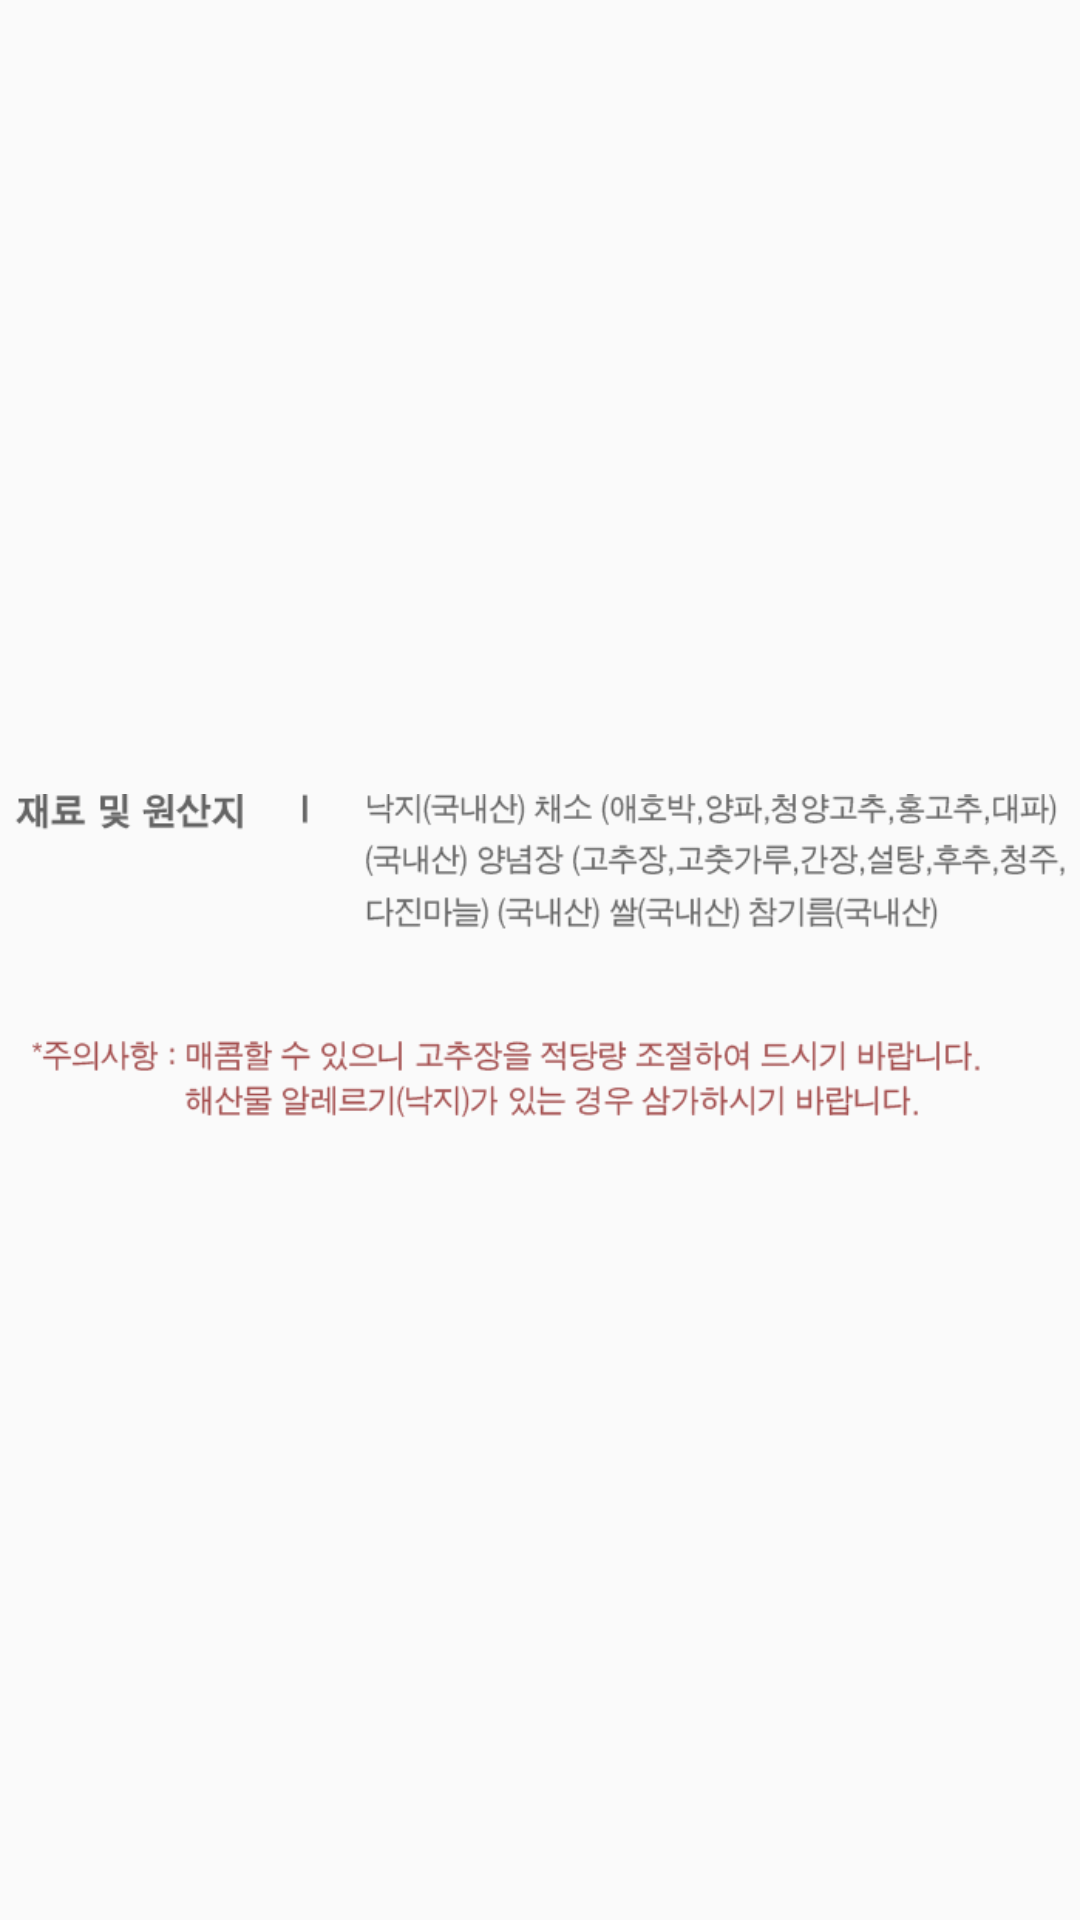

Write the Android layout XML for this screen, with the resource values it uses.
<!-- AndroidManifest.xml: application theme AppTheme -->
<!-- res/layout/fragment_d_inform.xml -->
<?xml version="1.0" encoding="utf-8"?>
<RelativeLayout
    xmlns:android="http://schemas.android.com/apk/res/android"
    android:layout_width="match_parent"
    android:layout_height="match_parent">

    <ImageView
        android:id="@+id/inform"
        android:layout_width="wrap_content"
        android:layout_height="wrap_content"
        android:layout_centerHorizontal="true"
        android:layout_centerVertical="true"
        android:scaleType="centerCrop"
        android:adjustViewBounds="true"
        android:src="@drawable/inform_tab" />
</RelativeLayout>
<!-- resources referenced by this layout -->
<resources>
  <!-- drawable inform_tab: png bitmap (drawable, 25379 bytes) -->
  <style name="AppTheme" parent="Theme.AppCompat.Light.DarkActionBar">
          
          <item name="android:actionBarSize">50dip</item>
          <item name="android:windowFullscreen">true</item>
          <item name="colorPrimary">#646464</item>
          <item name="colorAccent">#e9823e</item>
          <item name="android:textColorPrimary">#BCBCBC</item>
      </style>
</resources>
